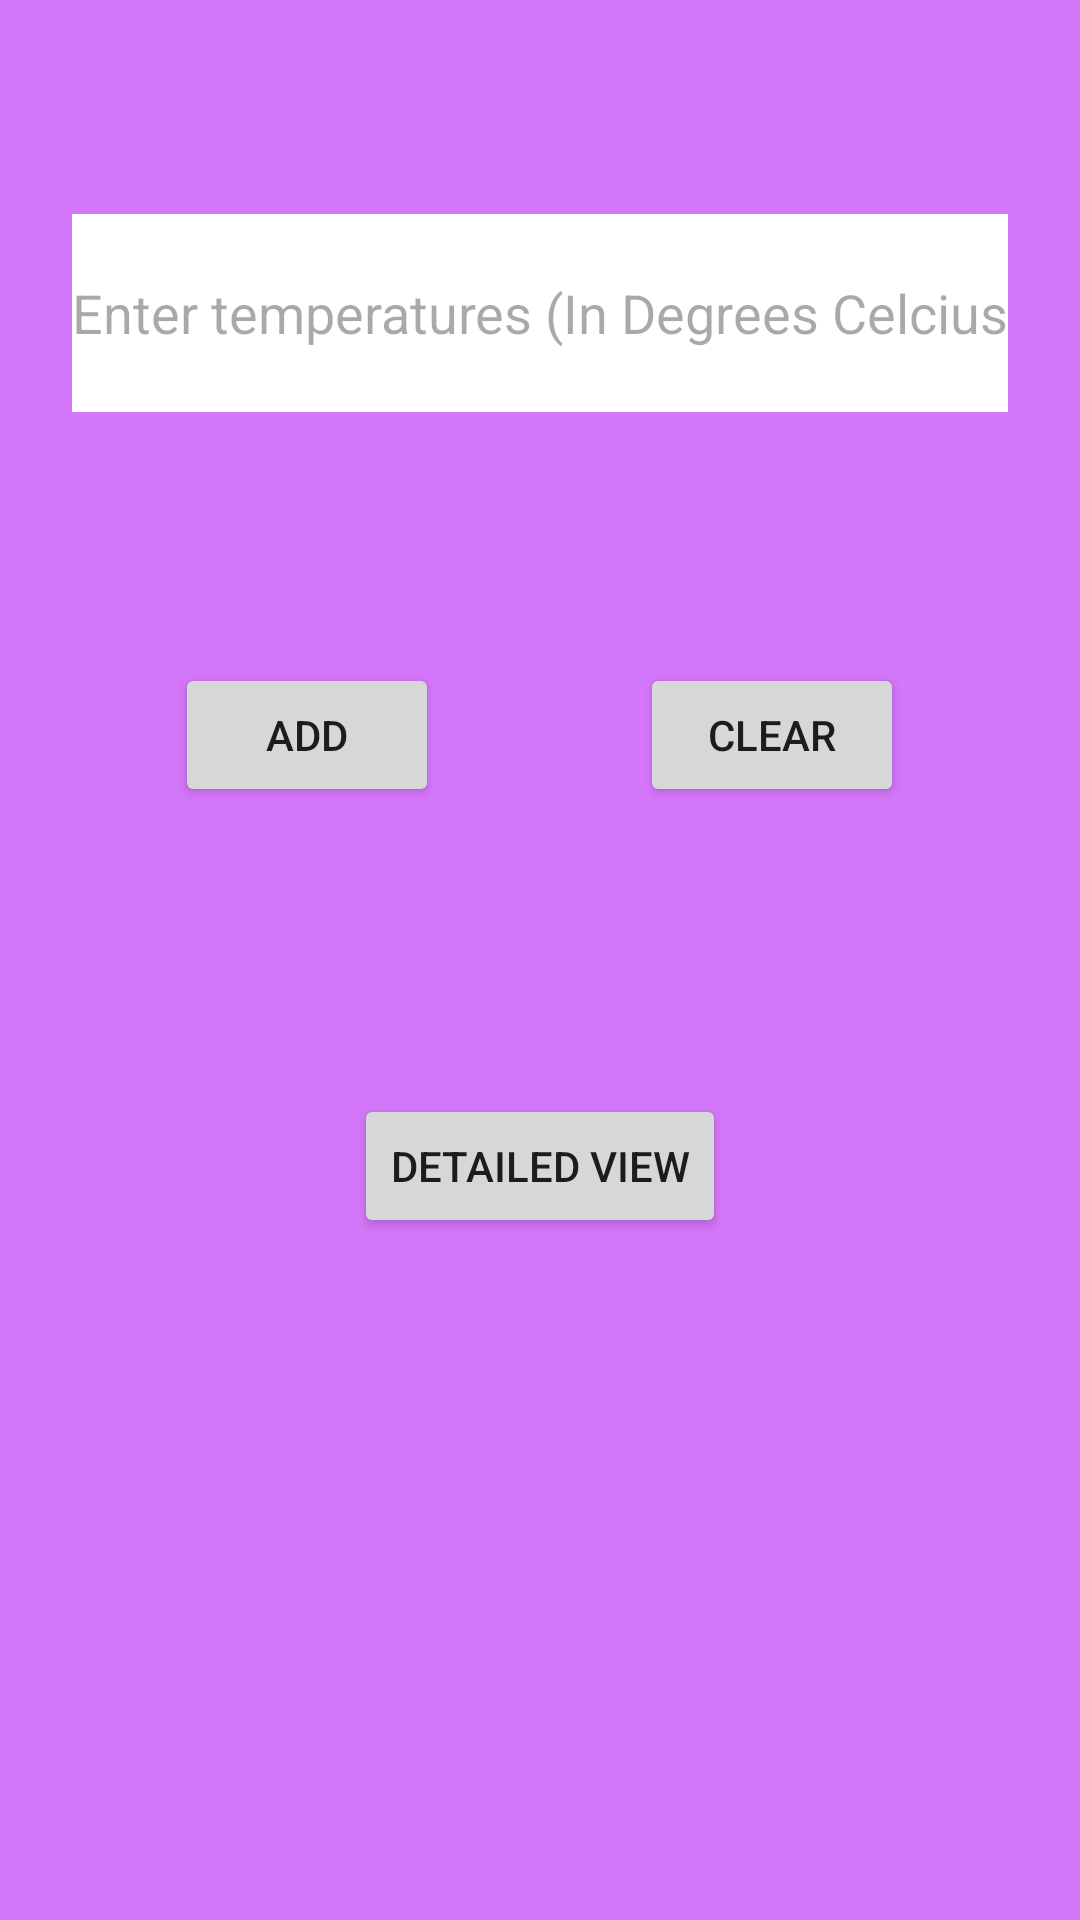

Produce the Android XML layout that renders to this screen, including the resource entries it uses.
<!-- AndroidManifest.xml: application theme Theme.LocalWeatherApp -->
<!-- res/layout/activity_main.xml -->
<?xml version="1.0" encoding="utf-8"?>
<androidx.constraintlayout.widget.ConstraintLayout xmlns:android="http://schemas.android.com/apk/res/android"
    xmlns:app="http://schemas.android.com/apk/res-auto"
    xmlns:tools="http://schemas.android.com/tools"
    android:layout_width="match_parent"
    android:layout_height="match_parent"
    tools:context=".MainActivity"
    android:background="@drawable/backgroundcolour">

    <EditText
        android:id="@+id/userInput"
        android:layout_width="312dp"
        android:layout_height="66dp"
        android:background="@color/white"
        android:ems="10"
        android:hint="Enter temperatures (In Degrees Celcius)"
        android:inputType="numberSigned"
        app:layout_constraintBottom_toBottomOf="parent"
        app:layout_constraintEnd_toEndOf="parent"
        app:layout_constraintStart_toStartOf="parent"
        app:layout_constraintTop_toTopOf="parent"
        app:layout_constraintVertical_bias="0.124" />

    <Button
        android:id="@+id/addBtn"
        android:layout_width="wrap_content"
        android:layout_height="wrap_content"
        android:text="Add"
        app:layout_constraintBottom_toBottomOf="parent"
        app:layout_constraintEnd_toEndOf="parent"
        app:layout_constraintHorizontal_bias="0.215"
        app:layout_constraintStart_toStartOf="parent"
        app:layout_constraintTop_toBottomOf="@+id/userInput"
        app:layout_constraintVertical_bias="0.184" />

    <Button
        android:id="@+id/clearBtn"
        android:layout_width="wrap_content"
        android:layout_height="wrap_content"
        android:text="Clear"
        app:layout_constraintBottom_toBottomOf="parent"
        app:layout_constraintEnd_toEndOf="parent"
        app:layout_constraintHorizontal_bias="0.784"
        app:layout_constraintStart_toStartOf="parent"
        app:layout_constraintTop_toBottomOf="@+id/userInput"
        app:layout_constraintVertical_bias="0.184" />

    <Button
        android:id="@+id/detailedViewBtn"
        android:layout_width="wrap_content"
        android:layout_height="wrap_content"
        android:text="Detailed View"
        app:layout_constraintBottom_toBottomOf="parent"
        app:layout_constraintEnd_toEndOf="parent"
        app:layout_constraintStart_toStartOf="parent"
        app:layout_constraintTop_toBottomOf="@+id/userInput" />
</androidx.constraintlayout.widget.ConstraintLayout>
<!-- resources referenced by this layout -->
<resources>
  <!-- drawable backgroundcolour: png bitmap (drawable, 16306 bytes) -->
  <style name="Theme.LocalWeatherApp" parent="Base.Theme.LocalWeatherApp" />
  <style name="Base.Theme.LocalWeatherApp" parent="Theme.Material3.DayNight.NoActionBar">
          
          
      </style>
  <!-- not gathered from this repository: default colours our renderer supplied (Android Studio template values) -->
  <color name="white">#FFFFFFFF</color>
</resources>
